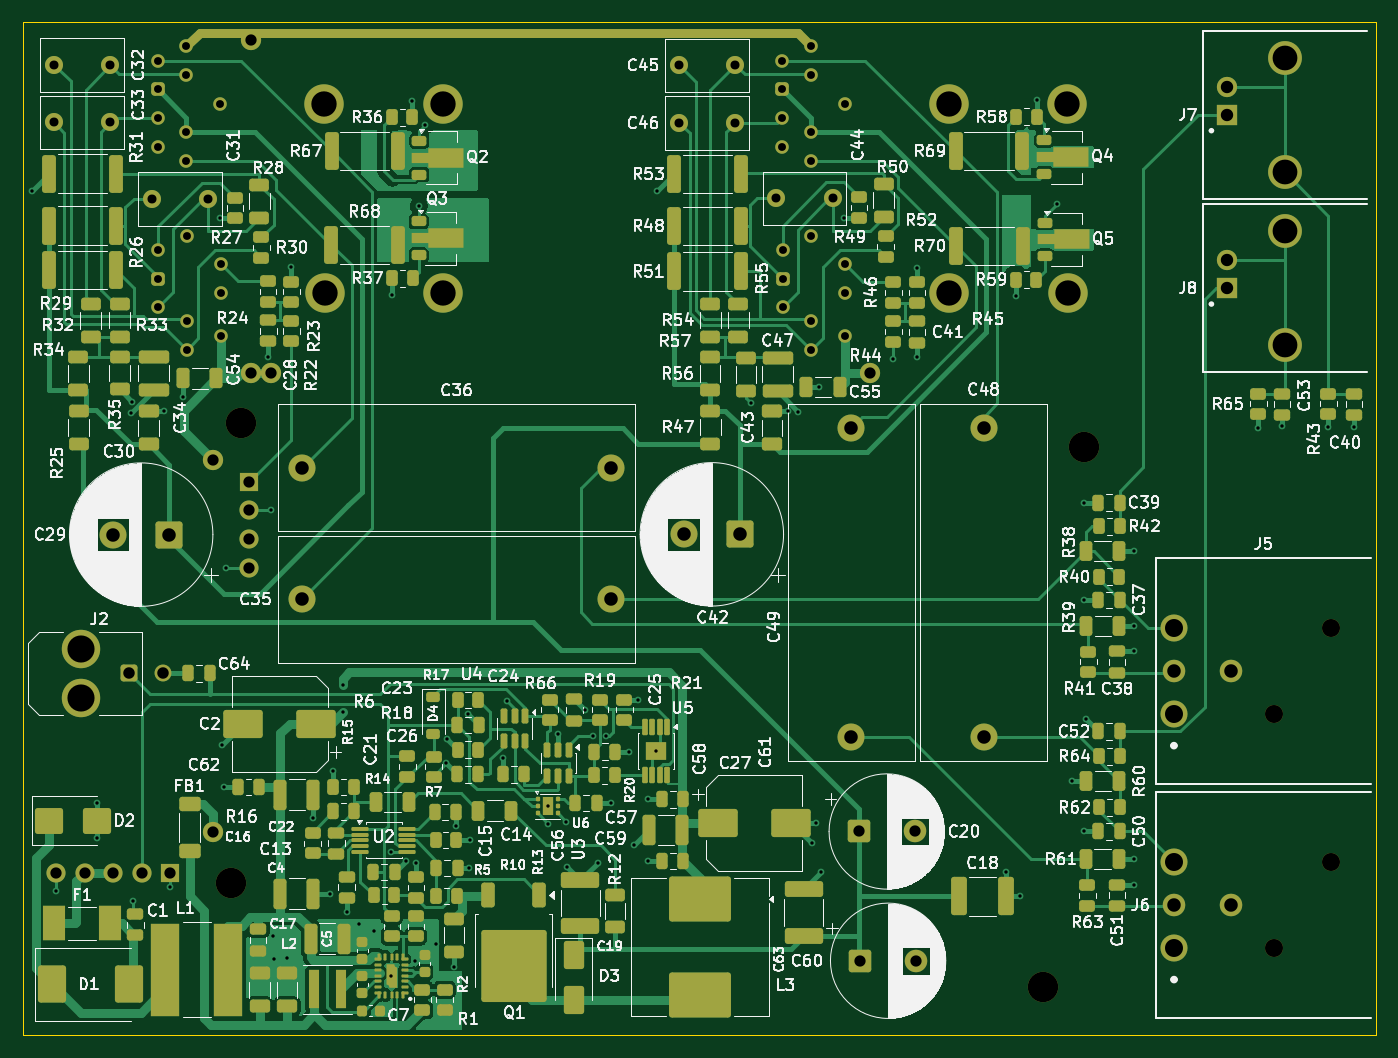
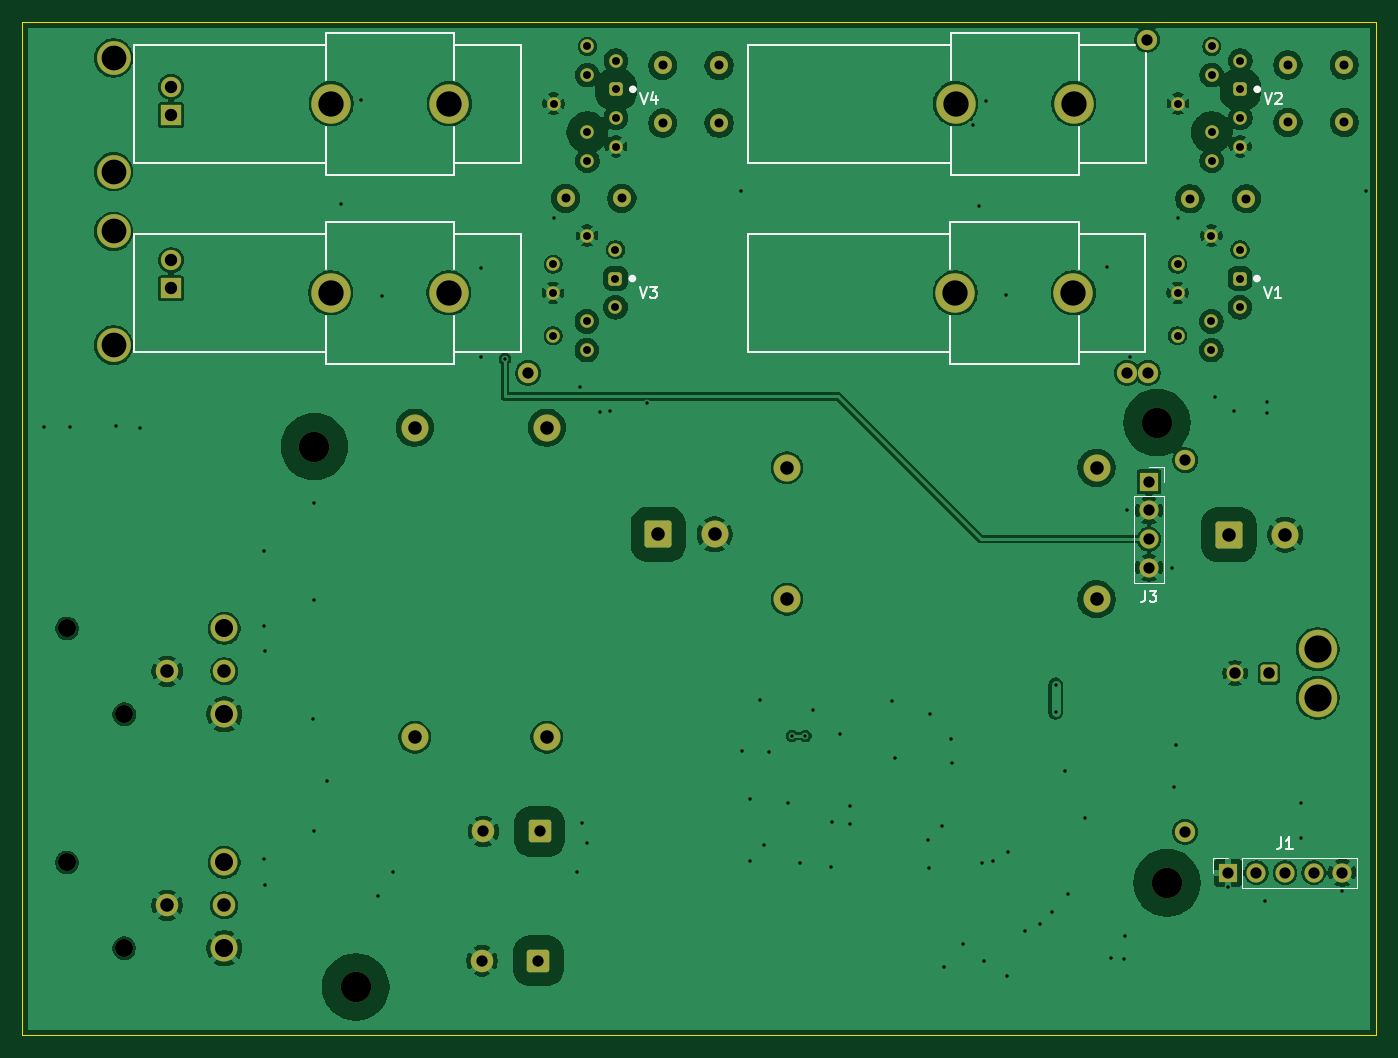
Circuit board: 11 layer files. Board 120.2 x 90.0 mm.
- bottom_copper: jlr_tube_6n28b-B_Cu.gbl (209946 bytes)
- bottom_mask: jlr_tube_6n28b-B_Mask.gbs (4910 bytes)
- paste: jlr_tube_6n28b-B_Paste.gbp (495 bytes)
- bottom_silk: jlr_tube_6n28b-B_Silkscreen.gbo (12061 bytes)
- outline: jlr_tube_6n28b-Edge_Cuts.gm1 (731 bytes)
- top_copper: jlr_tube_6n28b-F_Cu.gtl (92165 bytes)
- top_mask: jlr_tube_6n28b-F_Mask.gts (19333 bytes)
- paste: jlr_tube_6n28b-F_Paste.gtp (15404 bytes)
- top_silk: jlr_tube_6n28b-F_Silkscreen.gto (342603 bytes)
- drill: jlr_tube_6n28b-NPTH.drl (528 bytes)
- drill: jlr_tube_6n28b-PTH.drl (4359 bytes)

=== bottom_copper: jlr_tube_6n28b-B_Cu.gbl (209946 bytes, source omitted) ===
=== bottom_mask: jlr_tube_6n28b-B_Mask.gbs ===
G04 #@! TF.GenerationSoftware,KiCad,Pcbnew,10.0.6*
G04 #@! TF.CreationDate,2026-11-05T07:55:10+03:00*
G04 #@! TF.ProjectId,jlr_tube_6n28b,6a6c725f-7475-4626-955f-366e3238622e,rev?*
G04 #@! TF.SameCoordinates,Original*
G04 #@! TF.FileFunction,Soldermask,Bot*
G04 #@! TF.FilePolarity,Negative*
%FSLAX46Y46*%
G04 Gerber Fmt 4.6, Leading zero omitted, Abs format (unit mm)*
G04 Created by KiCad (PCBNEW 10.0.6) date 2026-11-05 07:55:10*
%MOMM*%
%LPD*%
G01*
G04 APERTURE LIST*
G04 Aperture macros list*
%AMRoundRect*
0 Rectangle with rounded corners*
0 $1 Rounding radius*
0 $2 $3 $4 $5 $6 $7 $8 $9 X,Y pos of 4 corners*
0 Add a 4 corners polygon primitive as box body*
4,1,4,$2,$3,$4,$5,$6,$7,$8,$9,$2,$3,0*
0 Add four circle primitives for the rounded corners*
1,1,$1+$1,$2,$3*
1,1,$1+$1,$4,$5*
1,1,$1+$1,$6,$7*
1,1,$1+$1,$8,$9*
0 Add four rect primitives between the rounded corners*
20,1,$1+$1,$2,$3,$4,$5,0*
20,1,$1+$1,$4,$5,$6,$7,0*
20,1,$1+$1,$6,$7,$8,$9,0*
20,1,$1+$1,$8,$9,$2,$3,0*%
G04 Aperture macros list end*
%ADD10C,2.700000*%
%ADD11C,1.600000*%
%ADD12C,2.400000*%
%ADD13C,2.000000*%
%ADD14R,1.800000X1.800000*%
%ADD15C,3.000000*%
%ADD16C,1.800000*%
%ADD17RoundRect,0.250001X0.499999X-0.499999X0.499999X0.499999X-0.499999X0.499999X-0.499999X-0.499999X0*%
%ADD18C,1.500000*%
%ADD19C,3.410000*%
%ADD20RoundRect,0.250001X0.949999X0.949999X-0.949999X0.949999X-0.949999X-0.949999X0.949999X-0.949999X0*%
%ADD21RoundRect,0.250000X-0.750000X-0.750000X0.750000X-0.750000X0.750000X0.750000X-0.750000X0.750000X0*%
%ADD22C,3.500000*%
%ADD23RoundRect,0.300000X0.300000X0.300000X-0.300000X0.300000X-0.300000X-0.300000X0.300000X-0.300000X0*%
%ADD24C,1.200000*%
%ADD25R,1.700000X1.700000*%
%ADD26C,1.700000*%
G04 APERTURE END LIST*
D10*
X119368999Y-105920000D03*
D11*
X216170400Y-124206000D03*
X211090400Y-131826000D03*
D12*
X202200400Y-131826000D03*
X202200400Y-124206000D03*
D13*
X202200400Y-128016000D03*
X207280400Y-128016000D03*
D11*
X166892600Y-86004400D03*
X171892600Y-86004400D03*
X111444400Y-86055200D03*
X116444400Y-86055200D03*
X102743000Y-79273400D03*
X107743000Y-79273400D03*
D14*
X206930000Y-78600000D03*
D15*
X212030000Y-83650000D03*
X212030000Y-73550000D03*
D16*
X206930000Y-76100000D03*
D17*
X109425200Y-128202800D03*
D18*
X112425200Y-128202800D03*
D19*
X105105200Y-130352800D03*
X105105200Y-126052800D03*
D20*
X163662359Y-115849400D03*
D12*
X158662359Y-115849400D03*
D10*
X190540000Y-156050000D03*
D14*
X206930000Y-94000000D03*
D15*
X212030000Y-99050000D03*
X212030000Y-88950000D03*
D16*
X206930000Y-91500000D03*
D12*
X185293000Y-106375200D03*
X185293000Y-133875200D03*
D11*
X216179400Y-144983200D03*
X211099400Y-152603200D03*
D12*
X202209400Y-152603200D03*
X202209400Y-144983200D03*
D13*
X202209400Y-148793200D03*
X207289400Y-148793200D03*
D10*
X118479999Y-146800000D03*
D11*
X158256600Y-79324200D03*
X163256600Y-79324200D03*
D12*
X173558200Y-106375200D03*
X173558200Y-133875200D03*
D10*
X194198000Y-108052000D03*
D12*
X124730800Y-121615200D03*
X152230800Y-121615200D03*
D11*
X158256600Y-74193400D03*
X163256600Y-74193400D03*
X102746800Y-74168000D03*
X107746800Y-74168000D03*
D21*
X174193200Y-142240000D03*
D13*
X179193200Y-142240000D03*
D12*
X124739400Y-109931200D03*
X152239400Y-109931200D03*
D21*
X174314723Y-153720800D03*
D13*
X179314723Y-153720800D03*
D20*
X112979200Y-115874800D03*
D12*
X107979200Y-115874800D03*
D22*
X192749999Y-94400000D03*
X182249999Y-94400000D03*
D23*
X167459999Y-93130000D03*
D24*
X167459999Y-90590000D03*
X169999999Y-89320000D03*
X172999999Y-91860000D03*
X172999999Y-94400000D03*
X169999999Y-96940000D03*
X169999999Y-99480000D03*
X172999999Y-98210000D03*
X167459999Y-95670000D03*
D25*
X120079999Y-111190000D03*
D26*
X120079999Y-113730000D03*
X120079999Y-116270000D03*
X120079999Y-118810000D03*
D22*
X137289999Y-94400000D03*
X126789999Y-94400000D03*
D23*
X111999999Y-93130000D03*
D24*
X111999999Y-90590000D03*
X114539999Y-89320000D03*
X117539999Y-91860000D03*
X117539999Y-94400000D03*
X114539999Y-96940000D03*
X114539999Y-99480000D03*
X117539999Y-98210000D03*
X111999999Y-95670000D03*
D22*
X192713200Y-77597000D03*
X182213200Y-77597000D03*
D23*
X167423200Y-76327000D03*
D24*
X167423200Y-73787000D03*
X169963200Y-72517000D03*
X169963200Y-75057000D03*
X172963200Y-77597000D03*
X169963200Y-80137000D03*
X169963200Y-82677000D03*
X167423200Y-81407000D03*
X167423200Y-78867000D03*
D22*
X137253200Y-77597000D03*
X126753200Y-77597000D03*
D23*
X111963200Y-76327000D03*
D24*
X111963200Y-73787000D03*
X114503200Y-72517000D03*
X114503200Y-75057000D03*
X117503200Y-77597000D03*
X114503200Y-80137000D03*
X114503200Y-82677000D03*
X111963200Y-81407000D03*
X111963200Y-78867000D03*
D25*
X113079999Y-145900000D03*
D26*
X110539999Y-145900000D03*
X107999999Y-145900000D03*
X105459999Y-145900000D03*
X102919999Y-145900000D03*
D16*
X116865400Y-142265400D03*
X175209200Y-101498400D03*
X120243600Y-71917000D03*
X120192800Y-101498400D03*
X122021600Y-101498400D03*
X116865400Y-109270800D03*
M02*

=== paste: jlr_tube_6n28b-B_Paste.gbp ===
G04 #@! TF.GenerationSoftware,KiCad,Pcbnew,10.0.6*
G04 #@! TF.CreationDate,2026-11-05T07:55:10+03:00*
G04 #@! TF.ProjectId,jlr_tube_6n28b,6a6c725f-7475-4626-955f-366e3238622e,rev?*
G04 #@! TF.SameCoordinates,Original*
G04 #@! TF.FileFunction,Paste,Bot*
G04 #@! TF.FilePolarity,Positive*
%FSLAX46Y46*%
G04 Gerber Fmt 4.6, Leading zero omitted, Abs format (unit mm)*
G04 Created by KiCad (PCBNEW 10.0.6) date 2026-11-05 07:55:10*
%MOMM*%
%LPD*%
G01*
G04 APERTURE LIST*
G04 APERTURE END LIST*
M02*

=== bottom_silk: jlr_tube_6n28b-B_Silkscreen.gbo (12061 bytes, source omitted) ===
=== outline: jlr_tube_6n28b-Edge_Cuts.gm1 ===
G04 #@! TF.GenerationSoftware,KiCad,Pcbnew,10.0.6*
G04 #@! TF.CreationDate,2026-11-05T07:55:10+03:00*
G04 #@! TF.ProjectId,jlr_tube_6n28b,6a6c725f-7475-4626-955f-366e3238622e,rev?*
G04 #@! TF.SameCoordinates,Original*
G04 #@! TF.FileFunction,Profile,NP*
%FSLAX46Y46*%
G04 Gerber Fmt 4.6, Leading zero omitted, Abs format (unit mm)*
G04 Created by KiCad (PCBNEW 10.0.6) date 2026-11-05 07:55:10*
%MOMM*%
%LPD*%
G01*
G04 APERTURE LIST*
G04 #@! TA.AperFunction,Profile*
%ADD10C,0.100000*%
G04 #@! TD*
G04 APERTURE END LIST*
D10*
X99950000Y-70350000D02*
X220130000Y-70350000D01*
X99950000Y-160350000D02*
X99950000Y-70350000D01*
X220130000Y-70350000D02*
X220130000Y-160350000D01*
X220130000Y-160350000D02*
X99950000Y-160350000D01*
M02*

=== top_copper: jlr_tube_6n28b-F_Cu.gtl (92165 bytes, source omitted) ===
=== top_mask: jlr_tube_6n28b-F_Mask.gts (19333 bytes, source omitted) ===
=== paste: jlr_tube_6n28b-F_Paste.gtp (15404 bytes, source omitted) ===
=== top_silk: jlr_tube_6n28b-F_Silkscreen.gto (342603 bytes, source omitted) ===
=== drill: jlr_tube_6n28b-NPTH.drl ===
M48
; DRILL file KiCad 10.0.6 date 2026-11-05T07:55:10
; FORMAT={-:-/ absolute / metric / decimal}
; #@! TF.CreationDate,2026-11-05T07:55:10+03:00
; #@! TF.GenerationSoftware,Kicad,Pcbnew,10.0.6
; #@! TF.FileFunction,NonPlated,1,2,NPTH
FMAT,2
METRIC
; #@! TA.AperFunction,NonPlated,NPTH,ComponentDrill
T1C1.600
; #@! TA.AperFunction,NonPlated,NPTH,ComponentDrill
T2C2.700
%
G90
G05
T1
X211.09Y-131.826
X211.099Y-152.603
X216.17Y-124.206
X216.179Y-144.983
T2
X118.48Y-146.8
X119.369Y-105.92
X190.54Y-156.05
X194.198Y-108.052
M30

=== drill: jlr_tube_6n28b-PTH.drl ===
M48
; DRILL file KiCad 10.0.6 date 2026-11-05T07:55:10
; FORMAT={-:-/ absolute / metric / decimal}
; #@! TF.CreationDate,2026-11-05T07:55:10+03:00
; #@! TF.GenerationSoftware,Kicad,Pcbnew,10.0.6
; #@! TF.FileFunction,Plated,1,2,PTH
FMAT,2
METRIC
; #@! TA.AperFunction,Plated,PTH,ViaDrill
T1C0.300
; #@! TA.AperFunction,Plated,PTH,ComponentDrill
T2C0.700
; #@! TA.AperFunction,Plated,PTH,ComponentDrill
T3C0.800
; #@! TA.AperFunction,Plated,PTH,ViaDrill
T4C1.000
; #@! TA.AperFunction,Plated,PTH,ComponentDrill
T5C1.000
; #@! TA.AperFunction,Plated,PTH,ComponentDrill
T6C1.020
; #@! TA.AperFunction,Plated,PTH,ComponentDrill
T7C1.100
; #@! TA.AperFunction,Plated,PTH,ComponentDrill
T8C1.200
; #@! TA.AperFunction,Plated,PTH,ComponentDrill
T9C1.600
; #@! TA.AperFunction,Plated,PTH,ComponentDrill
T10C2.200
; #@! TA.AperFunction,Plated,PTH,ComponentDrill
T11C2.250
; #@! TA.AperFunction,Plated,PTH,ComponentDrill
T12C2.410
%
G90
G05
T1
X100.823Y-85.317
X102.92Y-147.498
X106.553Y-139.725
X106.553Y-142.825
X109.559Y-105.047
X109.632Y-104.059
X109.779Y-148.412
X112.55Y-104.9
X113.081Y-147.142
X114.197Y-103.656
X117.521Y-87.78
X117.664Y-134.518
X117.815Y-138.303
X118.034Y-118.81
X121.768Y-100.1
X122.047Y-113.73
X122.173Y-151.522
X122.273Y-153.543
X123.444Y-153.486
X123.825Y-92.135
X125.783Y-141.063
X127.26Y-147.75
X127.535Y-136.853
X128.37Y-129.21
X128.37Y-131.648
X128.727Y-149.393
X129.791Y-150.449
X131.125Y-151.037
X132.629Y-144.027
X132.679Y-155.058
X132.768Y-94.566
X133.971Y-144.881
X134.567Y-77.366
X134.755Y-153.719
X134.874Y-145.018
X135.134Y-86.69
X135.712Y-79.502
X136.637Y-152.193
X137.565Y-136.194
X137.635Y-134.016
X138.278Y-154.235
X138.44Y-141.738
X139.491Y-131.8
X139.605Y-145.466
X139.716Y-143.002
X142.621Y-135.685
X142.929Y-130.651
X146.595Y-139.99
X146.608Y-141.541
X147.508Y-133.619
X148.207Y-141.364
X148.3Y-145.381
X149.922Y-131.461
X150.597Y-133.749
X151.038Y-145.012
X151.791Y-133.749
X152.172Y-139.725
X153.848Y-135.153
X154.282Y-143.429
X154.601Y-130.532
X155.483Y-139.395
X155.483Y-144.856
X156.207Y-135.086
X156.322Y-85.343
X164.681Y-104.208
X167.922Y-104.9
X168.851Y-104.947
X170.026Y-143.306
X170.42Y-141.453
X170.644Y-102.768
X170.87Y-145.825
X172.919Y-87.73
X177.292Y-100.3
X179.375Y-92.186
X179.4Y-100.078
X187.25Y-145.8
X188.165Y-94.668
X188.55Y-148.0
X190.041Y-77.315
X191.795Y-86.501
X193.11Y-137.77
X194.218Y-113.03
X194.244Y-121.666
X194.244Y-142.24
X194.351Y-132.207
X198.63Y-126.228
X198.63Y-146.954
X198.634Y-117.348
X198.634Y-144.704
X198.66Y-124.003
X209.702Y-106.442
X211.785Y-106.254
X215.925Y-106.274
X218.186Y-106.337
T2
X111.963Y-73.787
X111.963Y-76.327
X111.963Y-78.867
X111.963Y-81.407
X112.0Y-90.59
X112.0Y-93.13
X112.0Y-95.67
X114.503Y-72.517
X114.503Y-75.057
X114.503Y-80.137
X114.503Y-82.677
X114.54Y-89.32
X114.54Y-96.94
X114.54Y-99.48
X117.503Y-77.597
X117.54Y-91.86
X117.54Y-94.4
X117.54Y-98.21
X167.423Y-73.787
X167.423Y-76.327
X167.423Y-78.867
X167.423Y-81.407
X167.46Y-90.59
X167.46Y-93.13
X167.46Y-95.67
X169.963Y-72.517
X169.963Y-75.057
X169.963Y-80.137
X169.963Y-82.677
X170.0Y-89.32
X170.0Y-96.94
X170.0Y-99.48
X172.963Y-77.597
X173.0Y-91.86
X173.0Y-94.4
X173.0Y-98.21
T3
X102.743Y-79.273
X102.747Y-74.168
X107.743Y-79.273
X107.747Y-74.168
X111.444Y-86.055
X116.444Y-86.055
X158.257Y-74.193
X158.257Y-79.324
X163.257Y-74.193
X163.257Y-79.324
X166.893Y-86.004
X171.893Y-86.004
T4
X116.865Y-109.271
X116.865Y-142.265
X120.193Y-101.498
X120.244Y-71.917
X122.022Y-101.498
X175.209Y-101.498
T5
X102.92Y-145.9
X105.46Y-145.9
X108.0Y-145.9
X110.54Y-145.9
X113.08Y-145.9
X120.08Y-111.19
X120.08Y-113.73
X120.08Y-116.27
X120.08Y-118.81
X174.193Y-142.24
X174.315Y-153.721
X179.193Y-142.24
X179.315Y-153.721
T6
X109.425Y-128.203
X112.425Y-128.203
T7
X206.93Y-76.1
X206.93Y-78.6
X206.93Y-91.5
X206.93Y-94.0
T8
X107.979Y-115.875
X112.979Y-115.875
X124.731Y-121.615
X124.739Y-109.931
X152.231Y-121.615
X152.239Y-109.931
X158.662Y-115.849
X163.662Y-115.849
X173.558Y-106.375
X173.558Y-133.875
X185.293Y-106.375
X185.293Y-133.875
X202.2Y-128.016
X202.209Y-148.793
X207.28Y-128.016
X207.289Y-148.793
T9
X202.2Y-124.206
X202.2Y-131.826
X202.209Y-144.983
X202.209Y-152.603
T10
X212.03Y-73.55
X212.03Y-83.65
X212.03Y-88.95
X212.03Y-99.05
T11
X126.753Y-77.597
X126.79Y-94.4
X137.253Y-77.597
X137.29Y-94.4
X182.213Y-77.597
X182.25Y-94.4
X192.713Y-77.597
X192.75Y-94.4
T12
X105.105Y-126.053
X105.105Y-130.353
M30
